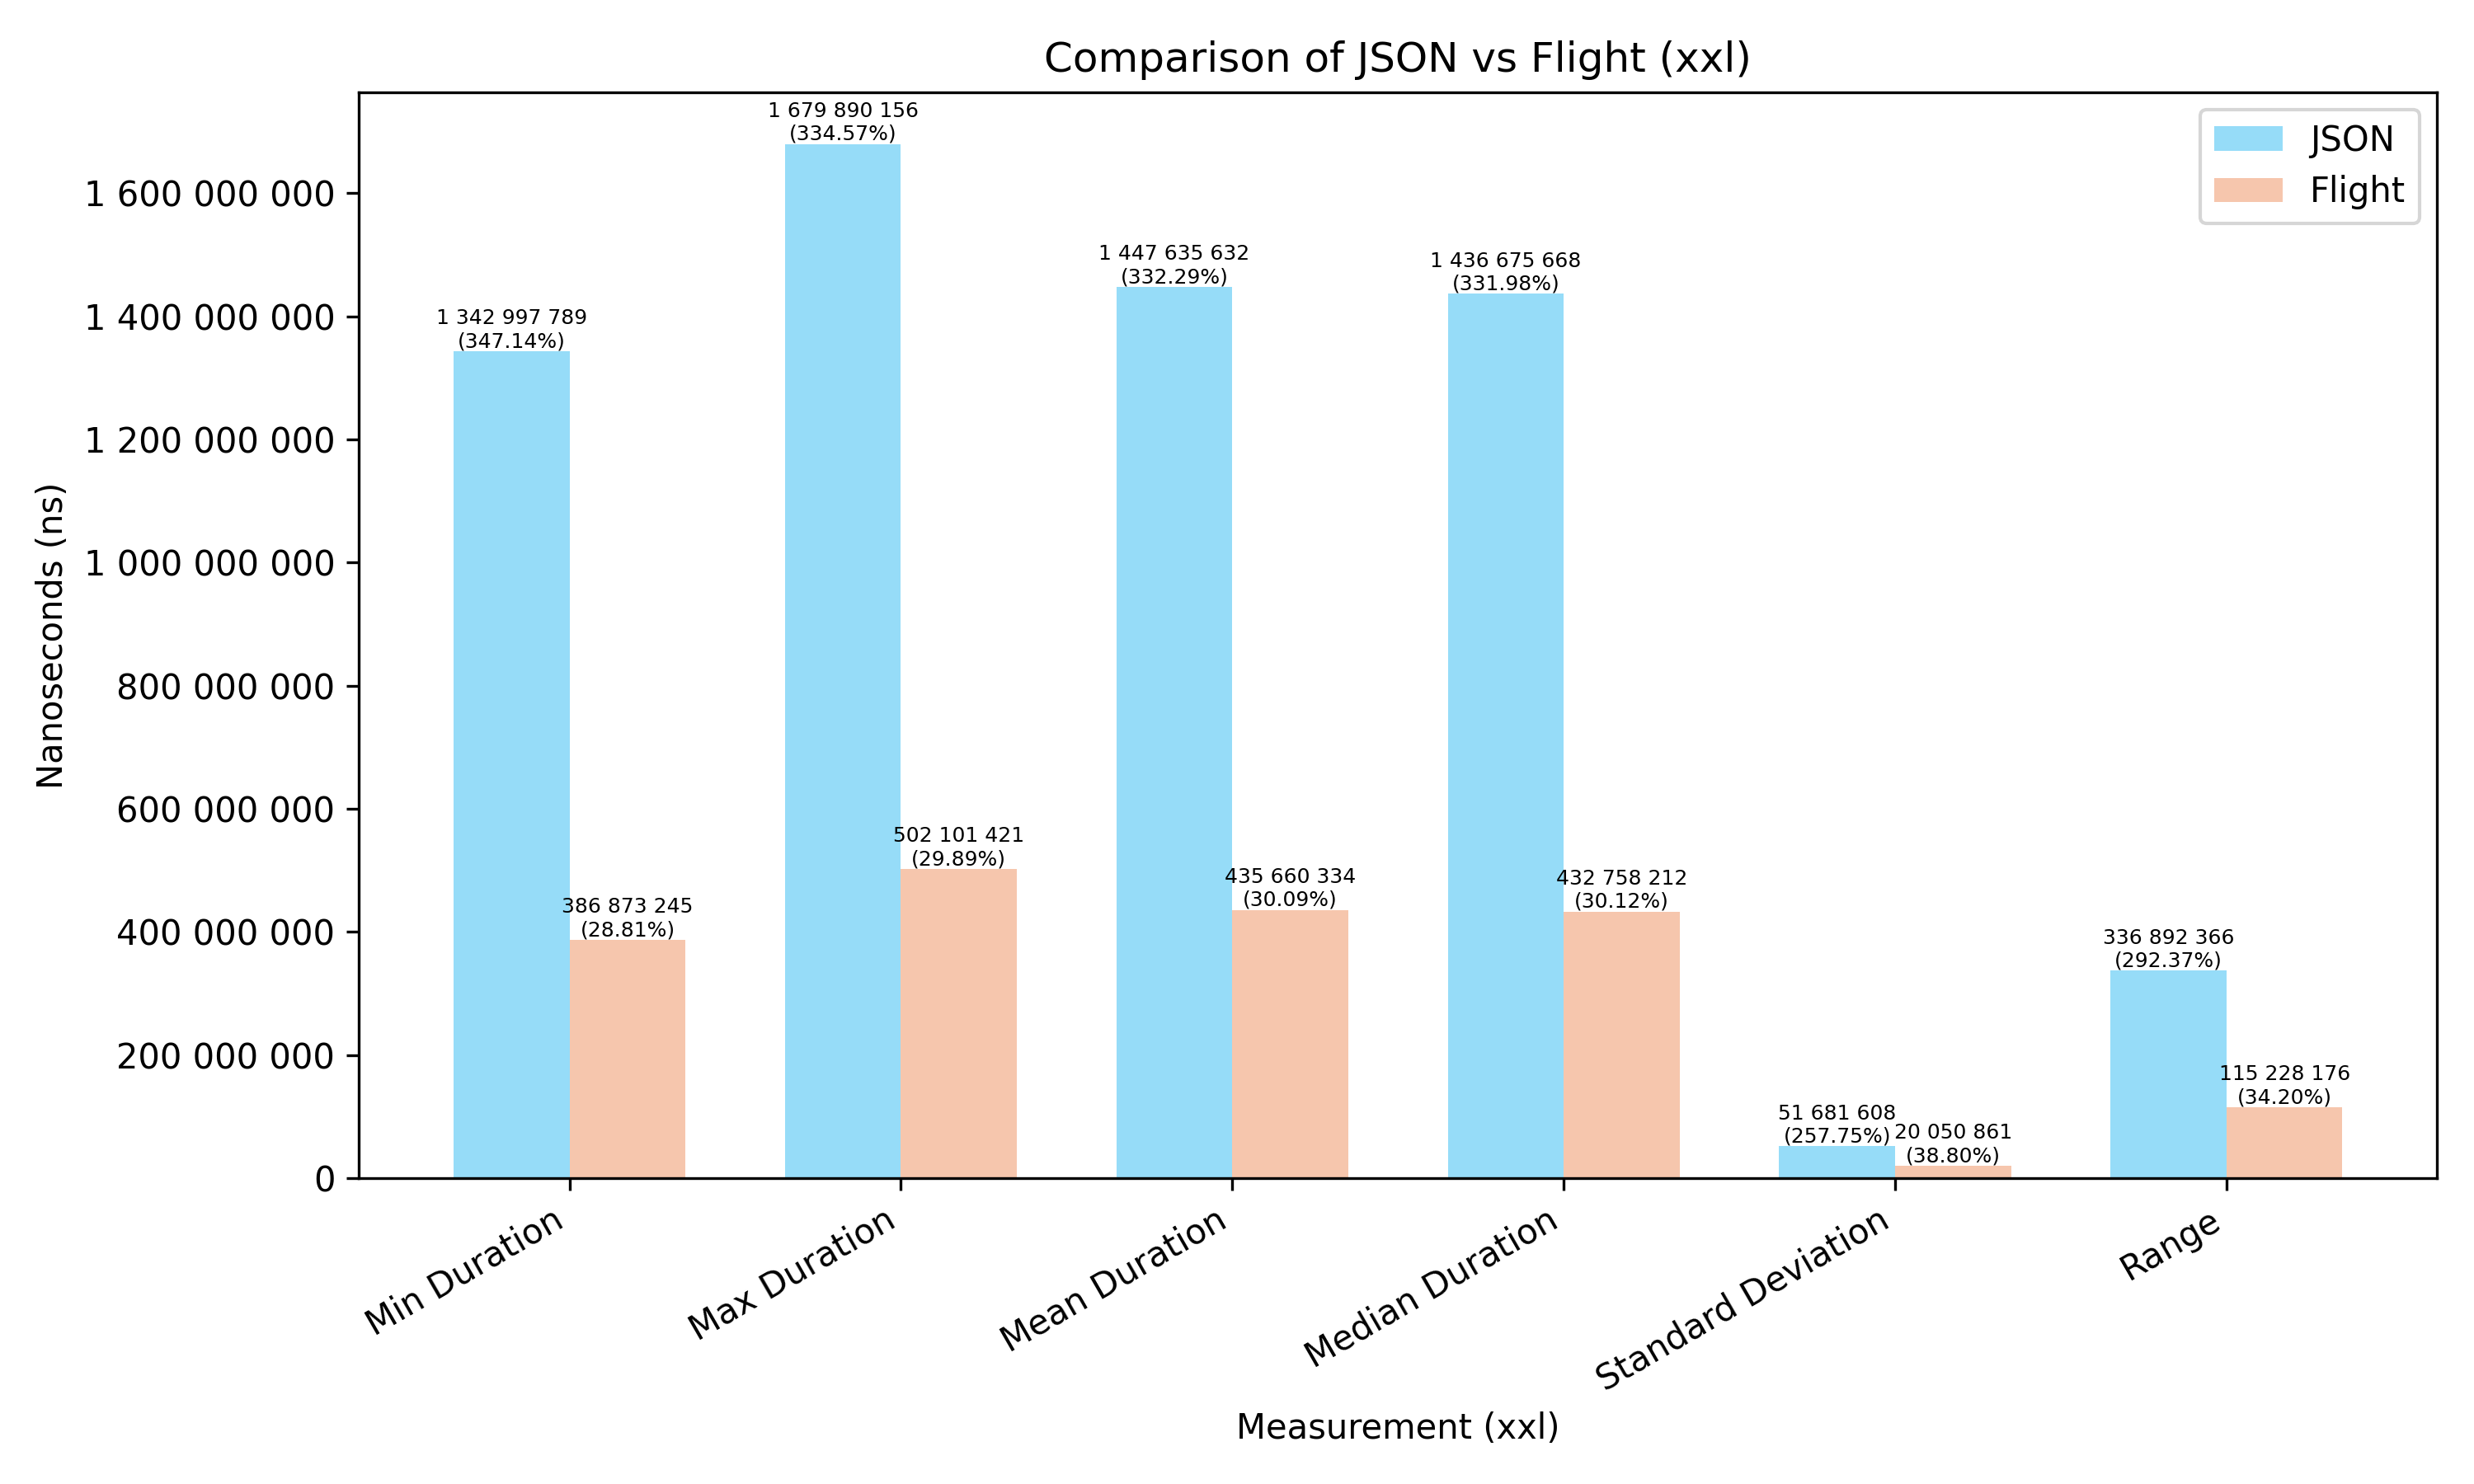

Source data for this figure (header and first rows):
Measurement, JSON, Flight
Min Duration, 1.343, 0.3869
Max Duration, 1.68, 0.5021
Mean Duration, 1.448, 0.4357
Median Duration, 1.437, 0.4328
Standard Deviation, 0.05168, 0.02005
Range, 0.3369, 0.1152
